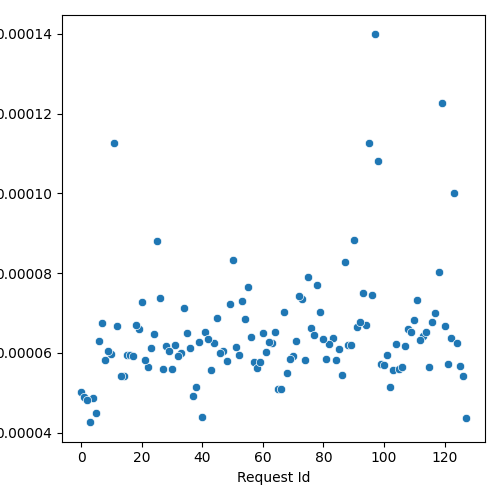

Values plotted in this chart, from the file beside it:
Request Id, prefill_time_execution_plus_preemption_n…
4, 4.8793435869459556e-05
3, 4.2607497482137334e-05
5, 4.484317685440756e-05
0, 5.013533143698011e-05
1, 4.88213331650178e-05
10, 5.97005955058986e-05
14, 5.4263528750746073e-05
6, 6.285720943954843e-05
8, 5.811782010195939e-05
2, 4.810823842732353e-05
15, 5.9390994436635304e-05
7, 6.758449978586696e-05
24, 6.465157233059729e-05
13, 5.416674711986876e-05
26, 7.371502825442156e-05
11, 0.0001127
16, 5.9558474283231085e-05
9, 6.0387906343411295e-05
28, 6.179131622274136e-05
33, 5.995542520268712e-05
19, 6.598395711003871e-05
17, 5.923075080282499e-05
12, 6.671710178482528e-05
20, 7.274729416369317e-05
36, 6.112257388532182e-05
25, 8.81611324757065e-05
22, 5.635778620341226e-05
21, 5.825618824009524e-05
34, 7.135630951587497e-05
32, 5.92071953635561e-05
31, 6.190762635603224e-05
45, 6.878914058027655e-05
37, 4.926214061786094e-05
41, 6.520214941508118e-05
44, 6.253998946807317e-05
42, 6.357999840189909e-05
43, 5.5621816954481035e-05
29, 6.047298568607521e-05
35, 6.495324850726609e-05
30, 5.594042876498743e-05
47, 6.0527489211183436e-05
18, 6.708777134932337e-05
57, 5.7686052328587226e-05
48, 5.785212952476264e-05
23, 6.122682434722416e-05
52, 5.946143666122773e-05
39, 6.264875933033121e-05
27, 5.600014138358841e-05
38, 5.153326270800013e-05
49, 7.21913190644005e-05
56, 6.388409981043487e-05
40, 4.4024449954248954e-05
63, 6.246473860012139e-05
46, 6.005360544678877e-05
67, 7.017182531762554e-05
51, 6.137370320524444e-05
64, 6.532966133570665e-05
65, 5.0955422025901194e-05
54, 6.851539644465575e-05
58, 5.627201584498341e-05
... 68 more rows
